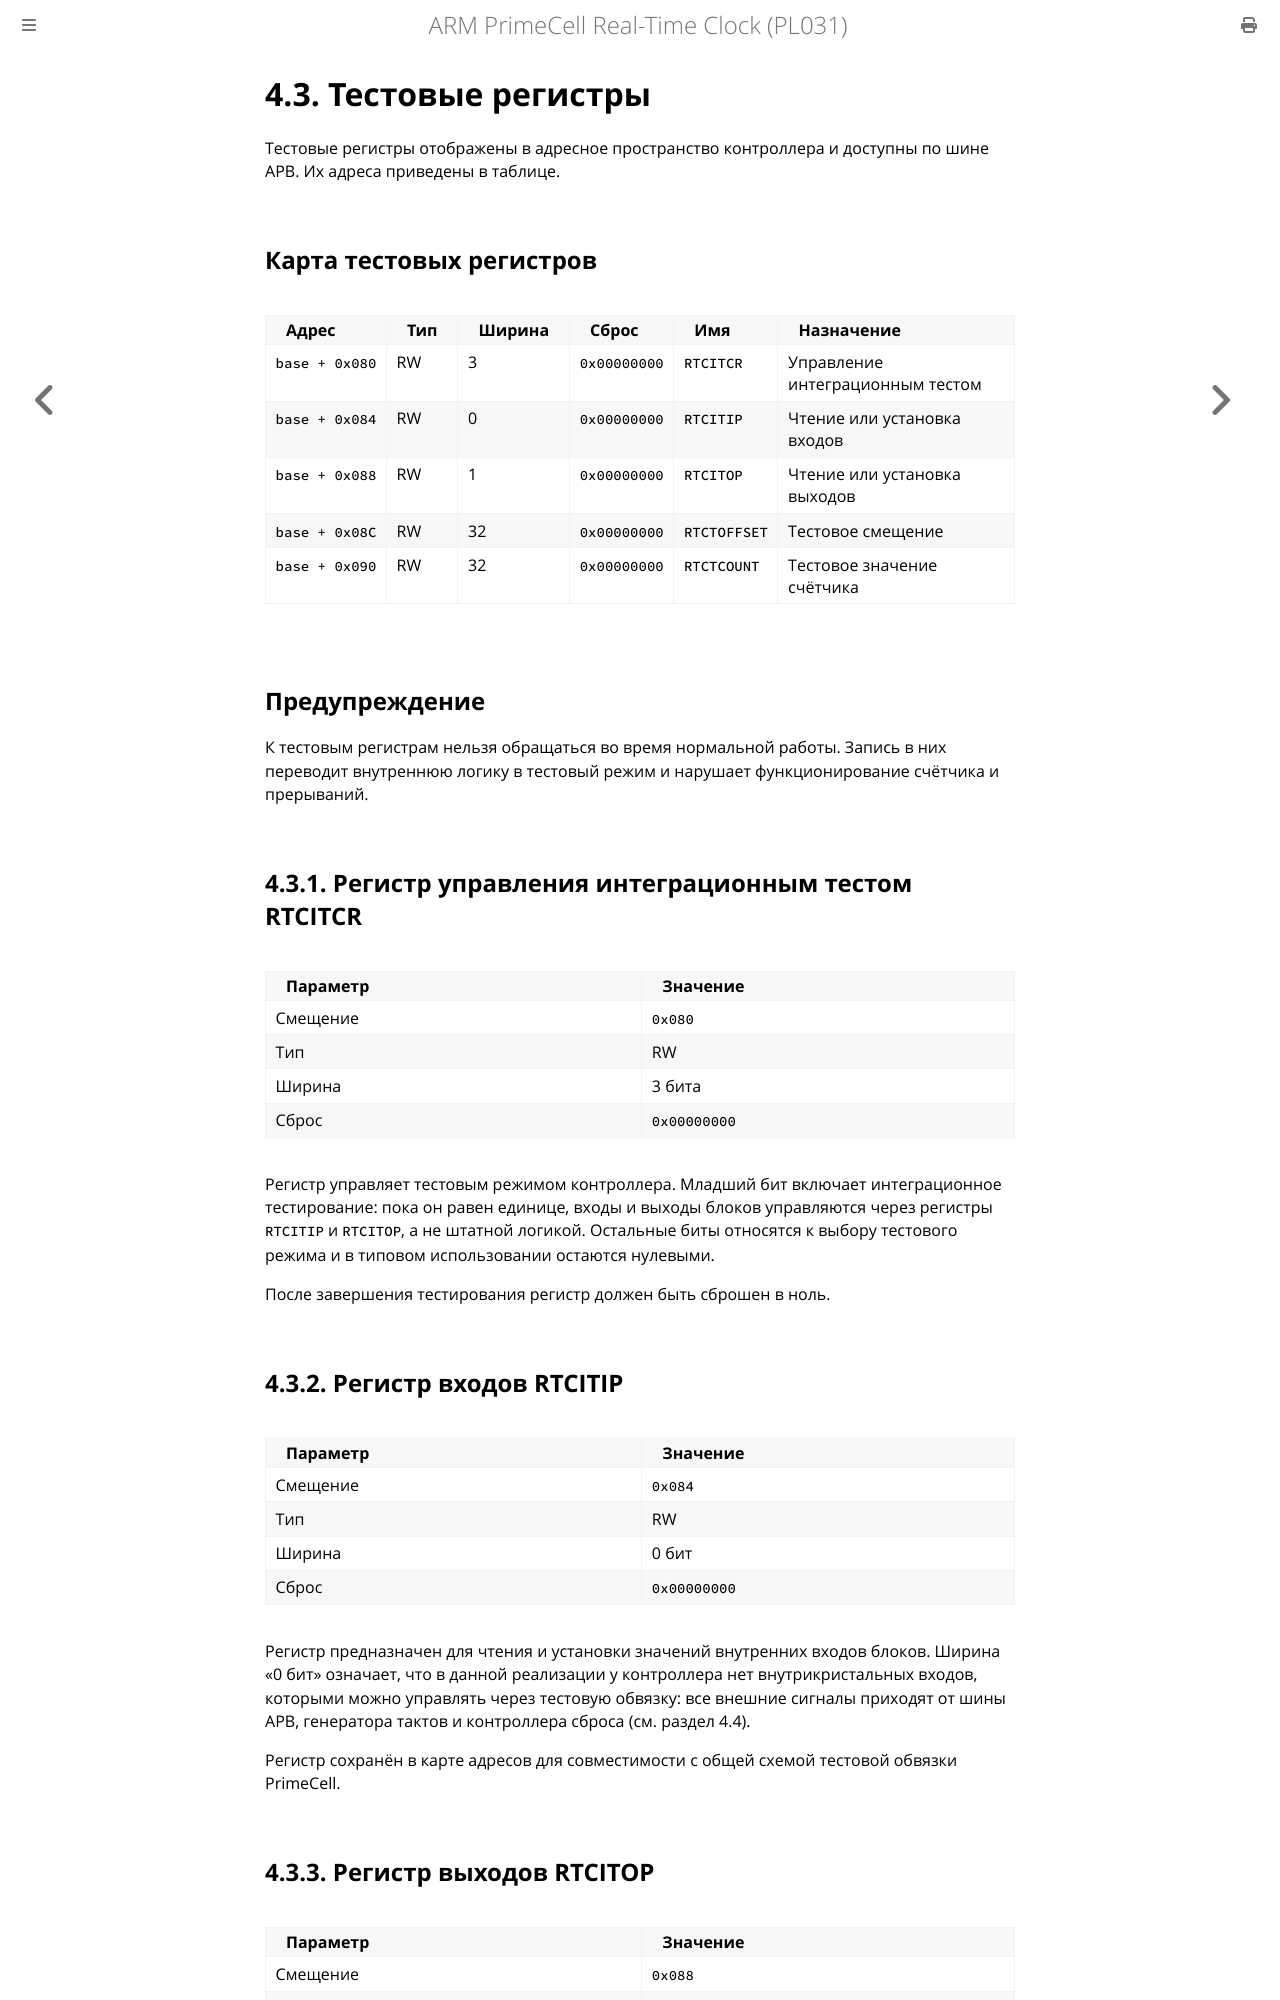

repository: MiCkEyZzZ/pl031 · page: ch04-test-registers.html · generator: mdbook

# 4.3. Тестовые регистры

Тестовые регистры отображены в адресное пространство контроллера и доступны
по шине APB. Их адреса приведены в таблице.

## Карта тестовых регистров

| Адрес | Тип | Ширина | Сброс | Имя | Назначение |
|-------|-----|--------|-------|-----|------------|
| `base + 0x080` | RW | 3 | `0x00000000` | `RTCITCR` | Управление интеграционным тестом |
| `base + 0x084` | RW | 0 | `0x00000000` | `RTCITIP` | Чтение или установка входов |
| `base + 0x088` | RW | 1 | `0x00000000` | `RTCITOP` | Чтение или установка выходов |
| `base + 0x08C` | RW | 32 | `0x00000000` | `RTCTOFFSET` | Тестовое смещение |
| `base + 0x090` | RW | 32 | `0x00000000` | `RTCTCOUNT` | Тестовое значение счётчика |

## Предупреждение

К тестовым регистрам нельзя обращаться во время нормальной работы.
Запись в них переводит внутреннюю логику в тестовый режим и нарушает
функционирование счётчика и прерываний.

## 4.3.1. Регистр управления интеграционным тестом RTCITCR

| Параметр | Значение |
|----------|----------|
| Смещение | `0x080` |
| Тип | RW |
| Ширина | 3 бита |
| Сброс | `0x00000000` |

Регистр управляет тестовым режимом контроллера. Младший бит включает
интеграционное тестирование: пока он равен единице, входы и выходы блоков
управляются через регистры `RTCITIP` и `RTCITOP`, а не штатной логикой.
Остальные биты относятся к выбору тестового режима и в типовом
использовании остаются нулевыми.

После завершения тестирования регистр должен быть сброшен в ноль.

## 4.3.2. Регистр входов RTCITIP

| Параметр | Значение |
|----------|----------|
| Смещение | `0x084` |
| Тип | RW |
| Ширина | 0 бит |
| Сброс | `0x00000000` |

Регистр предназначен для чтения и установки значений внутренних входов
блоков. Ширина «0 бит» означает, что в данной реализации у контроллера нет
внутрикристальных входов, которыми можно управлять через тестовую обвязку:
все внешние сигналы приходят от шины APB, генератора тактов и контроллера
сброса (см. раздел 4.4).

Регистр сохранён в карте адресов для совместимости с общей схемой тестовой
обвязки PrimeCell.
